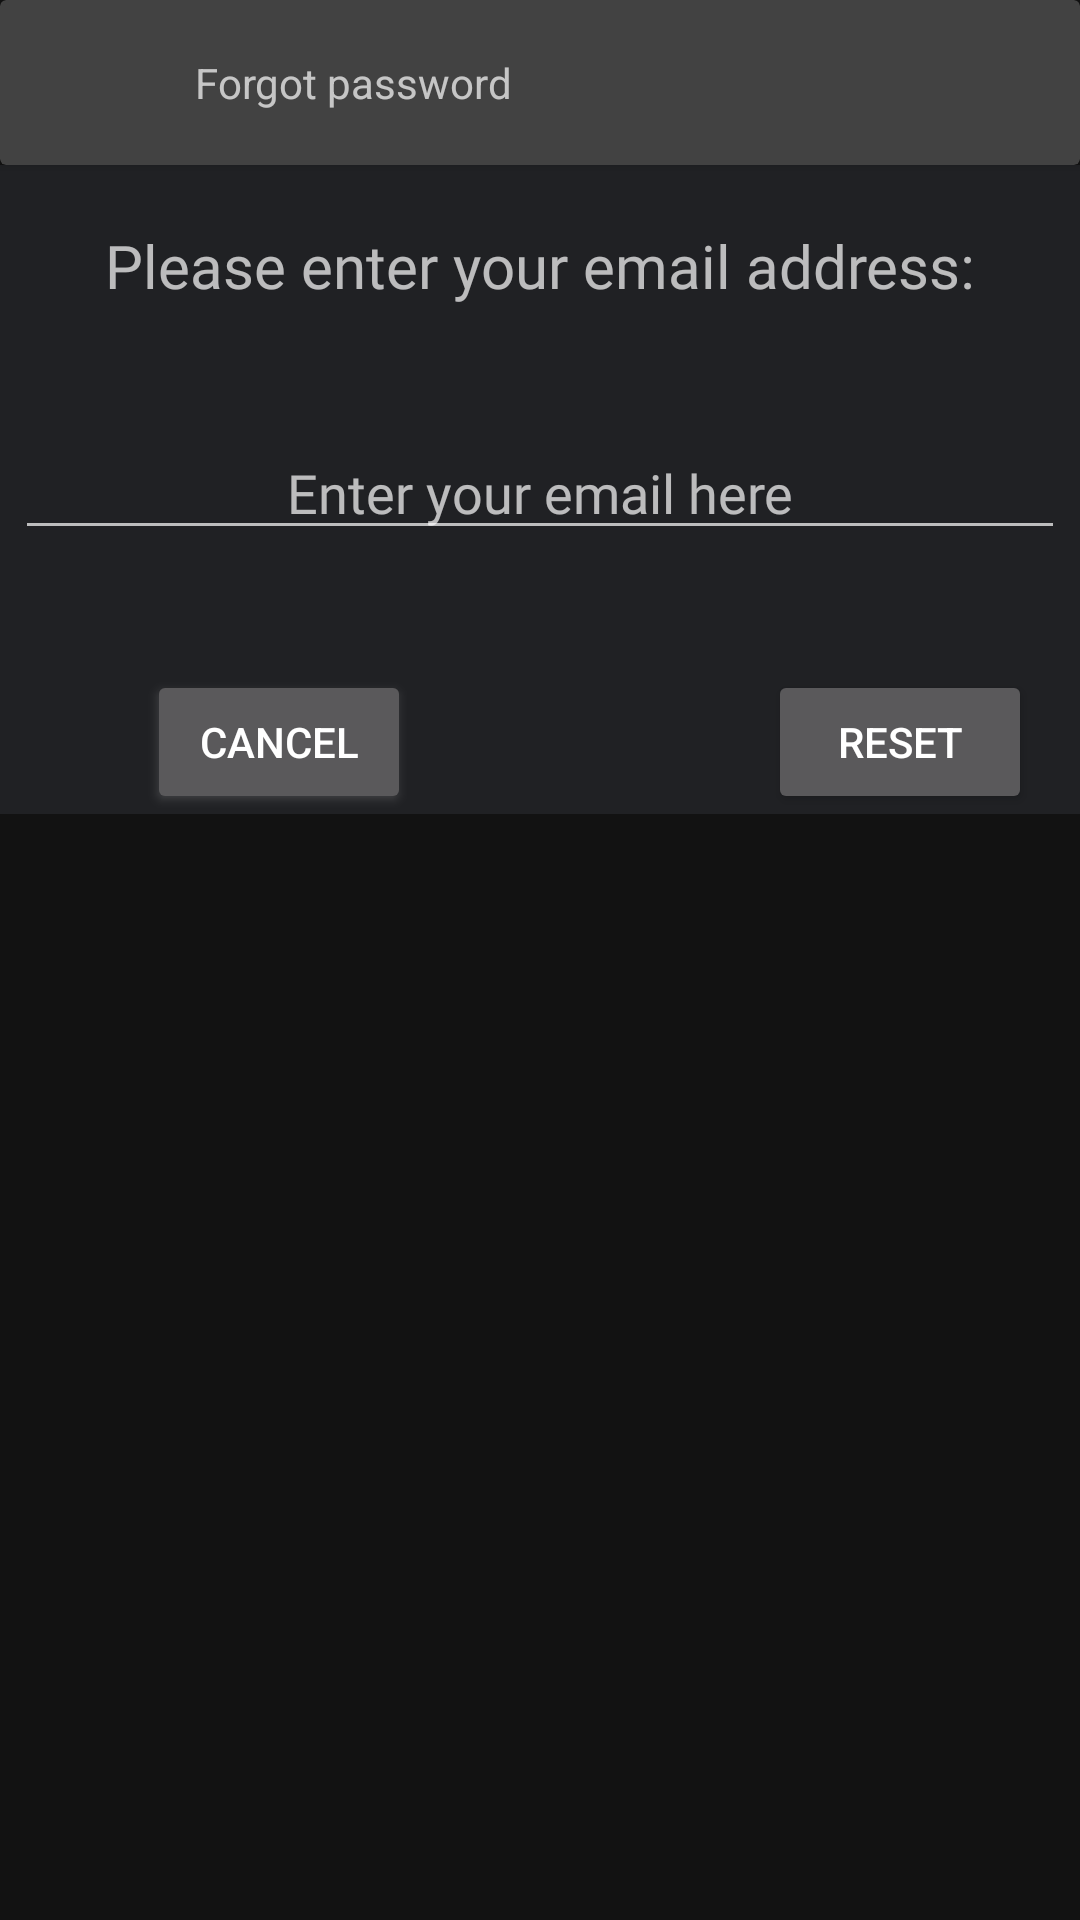

Reconstruct the res/layout file that produces this screen, plus the resources it refers to.
<!-- AndroidManifest.xml: application theme Theme.NativeMovieApp -->
<!-- res/layout/dialog_forgot.xml -->
<?xml version="1.0" encoding="utf-8"?>
<LinearLayout
    xmlns:android="http://schemas.android.com/apk/res/android"
    xmlns:app="http://schemas.android.com/apk/res-auto"
    xmlns:tools="http://schemas.android.com/tools"
    android:layout_width="match_parent"
    android:layout_height="wrap_content"
    android:orientation="vertical">
    <androidx.cardview.widget.CardView
        android:layout_width="match_parent"
        android:layout_height="wrap_content"
        >
        <LinearLayout
            android:layout_width="wrap_content"
            android:layout_height="wrap_content"
            android:orientation="horizontal"
            android:layout_margin="10dp"
            >
            <ImageView
                android:src="@drawable/icon_forgot_password"
                android:layout_width="35dp"
                android:layout_height="35dp"/>
            <TextView
                android:layout_marginStart="20dp"
                android:text="Forgot password"
                android:layout_gravity="center"
                android:layout_width="wrap_content"
                android:layout_height="wrap_content"/>
        </LinearLayout>
    </androidx.cardview.widget.CardView>
    <LinearLayout
        android:layout_width="match_parent"
        android:orientation="vertical"
        android:layout_height="wrap_content"
        android:background="#202124">
        <TextView
            android:layout_marginTop="20dp"
            android:textAlignment="center"
            android:text="Please enter your email address:"
            android:textSize="20sp"
            android:layout_width="match_parent"
            android:fontFamily="@font/roboto_thin"
            android:layout_height="wrap_content"/>
        <EditText
            android:layout_gravity="center"
            android:layout_marginTop="40dp"
            android:textAlignment="center"
            android:id="@+id/edt_email"
            android:fontFamily="@font/roboto_thin"
            android:hint="Enter your email here"
            android:layout_width="350dp"
            android:layout_height="wrap_content"/>

        <androidx.constraintlayout.widget.ConstraintLayout
            android:layout_width="match_parent"
            android:layout_height="wrap_content"
            android:layout_marginTop="40dp"
            android:orientation="horizontal">

            <Button
                android:id="@+id/btn_cancel"
                android:layout_width="wrap_content"
                android:layout_height="wrap_content"
                android:layout_marginStart="30dp"
                android:layout_marginEnd="100dp"
                android:text="cancel"
                android:outlineSpotShadowColor="@color/white"

                app:cornerRadius = "20dp"
                app:layout_constraintEnd_toStartOf="@+id/btn_reset"
                app:layout_constraintStart_toStartOf="parent"
                app:layout_constraintTop_toTopOf="parent" />

            <Button
                android:id="@+id/btn_reset"
                android:layout_width="wrap_content"
                android:layout_height="wrap_content"
                android:layout_marginEnd="16dp"
                android:text="reset"
                app:cornerRadius="20dp"
                app:layout_constraintEnd_toEndOf="parent"
                app:layout_constraintTop_toTopOf="parent" />
        </androidx.constraintlayout.widget.ConstraintLayout>

    </LinearLayout>



</LinearLayout>
<!-- resources referenced by this layout -->
<resources>
  <color name="white">#FFFFFFFF</color>
  <style name="Theme.NativeMovieApp" parent="Theme.MaterialComponents.NoActionBar">
          
          <item name="colorPrimary">@color/primary</item>
          <item name="colorPrimaryVariant">@color/accent</item>
          <item name="colorOnPrimary">@color/white</item>
          
          <item name="colorSecondary">@color/teal_200</item>
          <item name="colorSecondaryVariant">@color/teal_700</item>
          <item name="colorOnSecondary">@color/black</item>
          
          <item name="android:statusBarColor">?attr/colorPrimaryVariant</item>
          
      </style>
  <color name="primary">#EA2618</color>
  <color name="accent">#FF921C</color>
  <color name="teal_200">#FF03DAC5</color>
  <color name="teal_700">#FF018786</color>
  <color name="black">#FF000000</color>
</resources>
